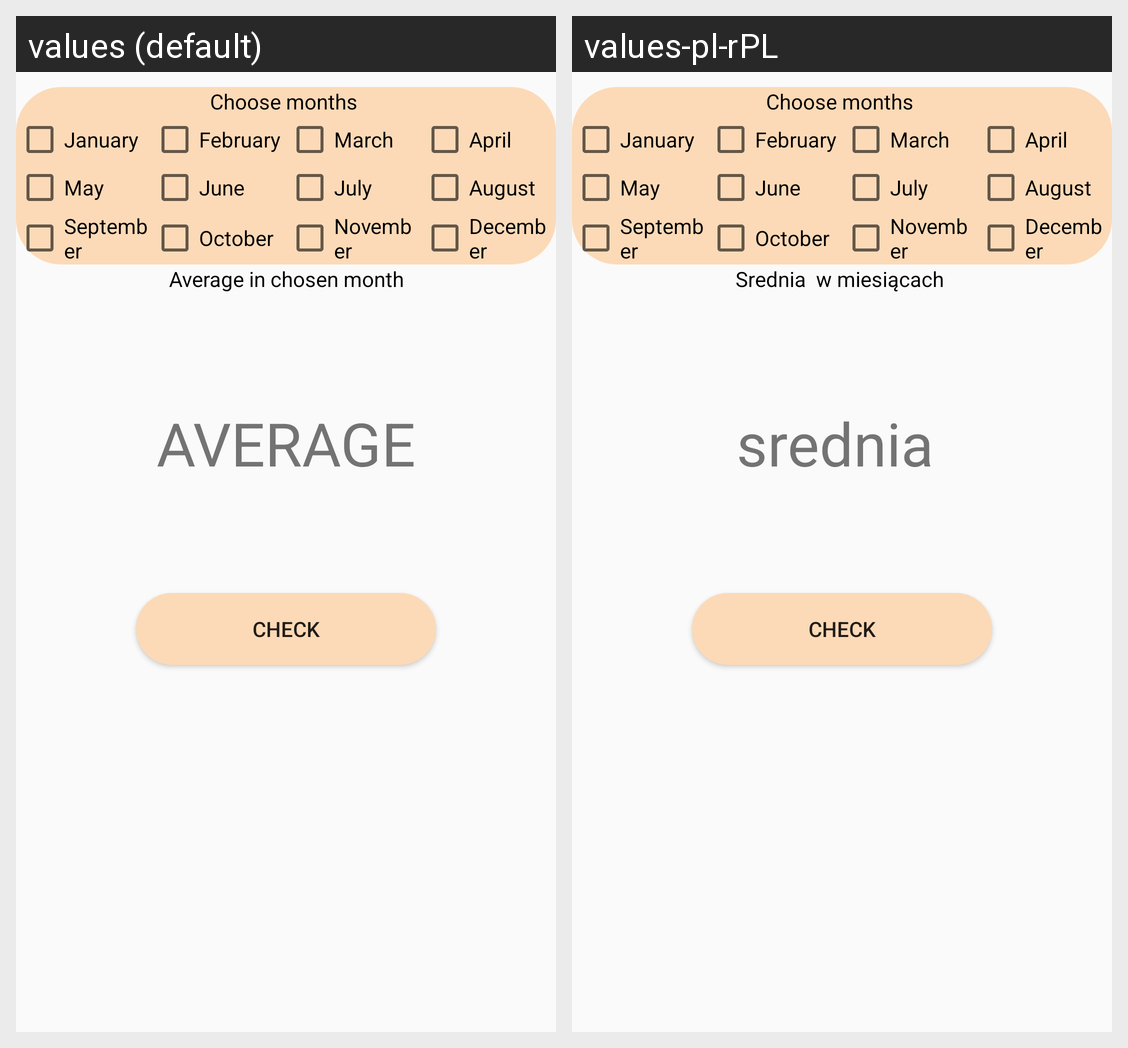

Strings drawn on this Android screen and how each of the app's shown locales translates them:
Android screen res/layout/fragment_check_month_days_average.xml rendered under 2 locales, left to right: values (default), values-pl-rPL. Device: Nexus 5 (rendered at 1080×1920; each locale shown at half size, 540×960, under a caption strip naming it); theme AppTheme.NoActionBar.
Strings drawn on this screen, with the default value and each locale's value (text and hints the layout hard-codes, and strings that could not be matched under every locale, appear in the picture but are not listed):

average_in_chosen_month
  values: Average in chosen month
  values-pl-rPL: Srednia  w miesiącach 

average
  values: AVERAGE
  values-pl-rPL: srednia
